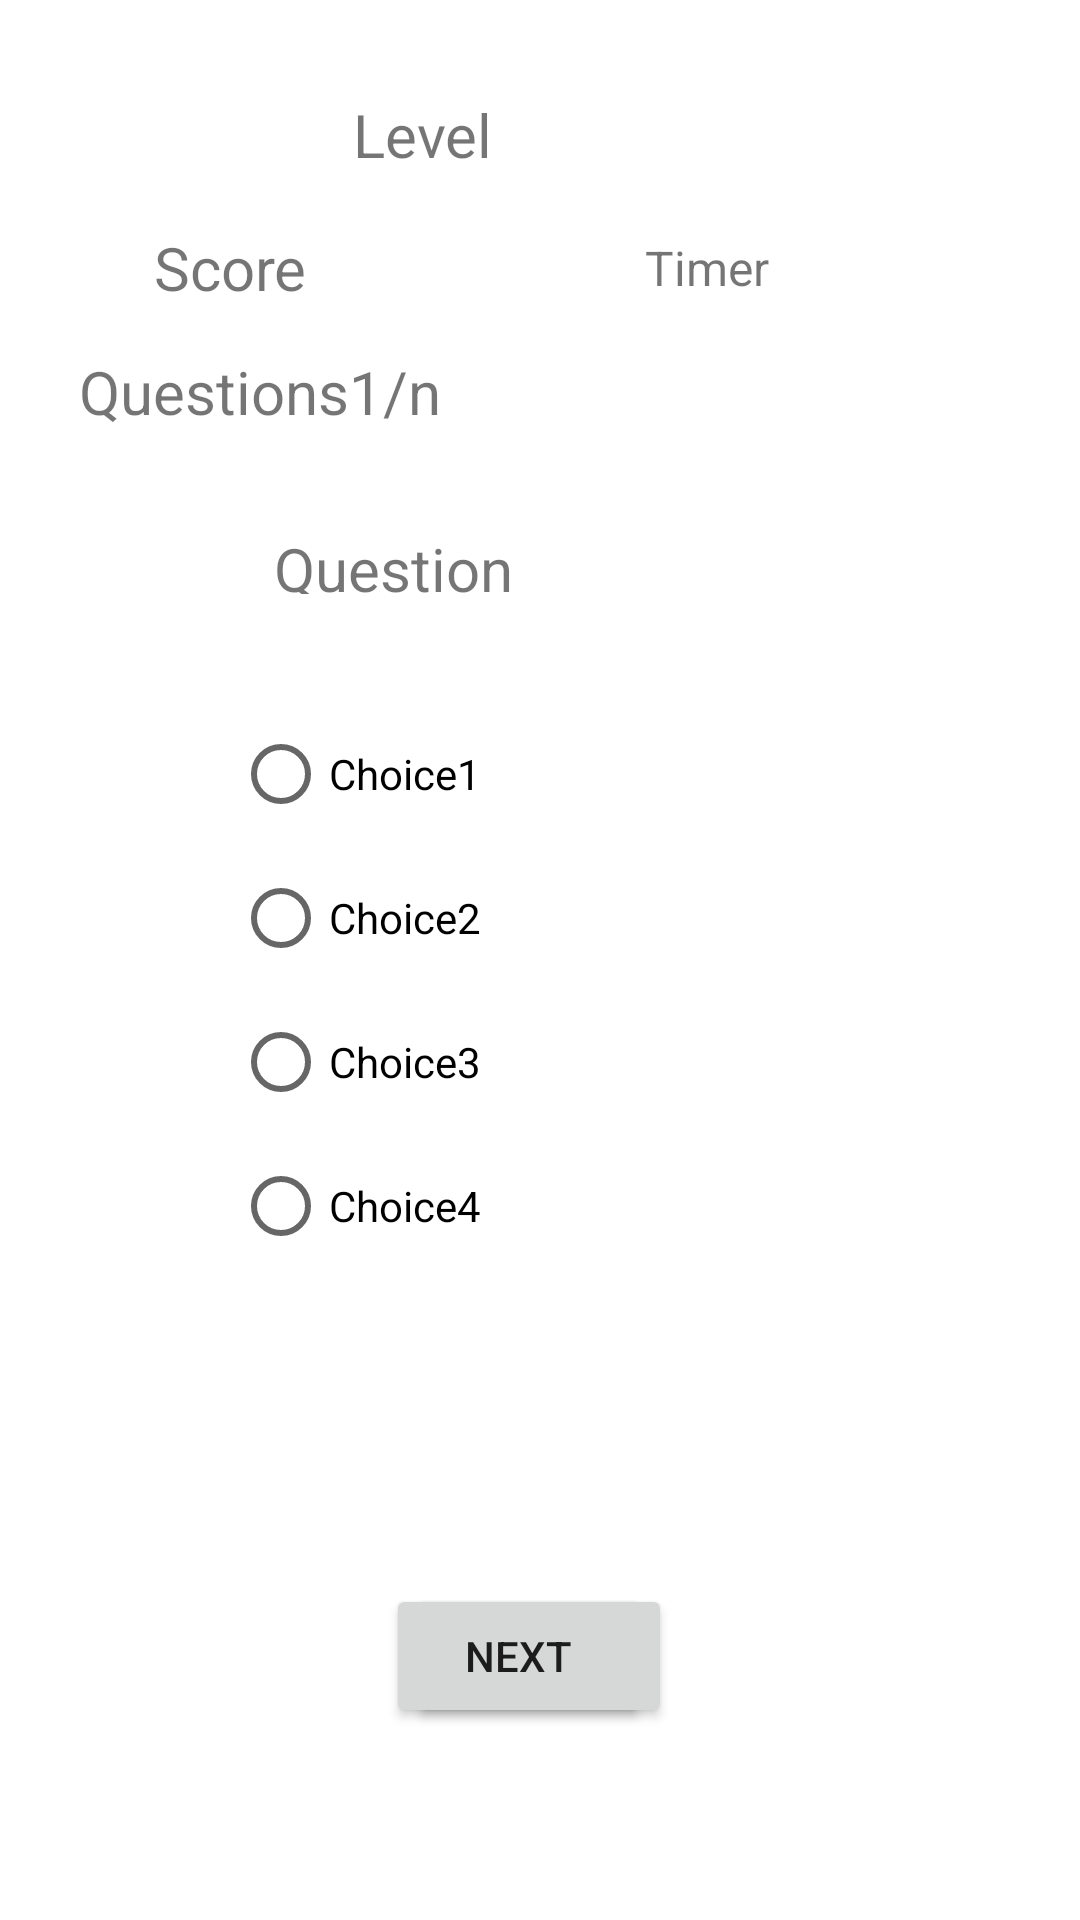

Write the Android layout XML for this screen, with the resource values it uses.
<!-- AndroidManifest.xml: application theme Theme.MCGame -->
<!-- res/layout/activity_level.xml -->
<?xml version="1.0" encoding="utf-8"?>
<androidx.constraintlayout.widget.ConstraintLayout xmlns:android="http://schemas.android.com/apk/res/android"
    xmlns:app="http://schemas.android.com/apk/res-auto"
    xmlns:tools="http://schemas.android.com/tools"
    android:layout_width="match_parent"
    android:layout_height="match_parent"
    tools:context=".Level">

    <TextView
        android:id="@+id/idlevel"
        android:layout_width="124dp"
        android:layout_height="35dp"
        android:text="Level"
        android:textSize="20sp"
        app:layout_constraintBottom_toTopOf="@+id/idtimer"
        app:layout_constraintEnd_toEndOf="parent"
        app:layout_constraintHorizontal_bias="0.498"
        app:layout_constraintStart_toStartOf="parent"
        app:layout_constraintTop_toTopOf="parent"
        app:layout_constraintVertical_bias="0.72" />

    <TextView
        android:id="@+id/idtimer"
        android:layout_width="wrap_content"
        android:layout_height="wrap_content"
        android:layout_marginBottom="540dp"
        android:text="Timer"
        android:textSize="16sp"
        app:layout_constraintBottom_toBottomOf="parent"
        app:layout_constraintEnd_toEndOf="parent"
        app:layout_constraintHorizontal_bias="0.675"
        app:layout_constraintStart_toStartOf="parent" />

    <TextView
        android:id="@+id/idscore"
        android:layout_width="wrap_content"
        android:layout_height="wrap_content"
        android:text="Score"
        android:textSize="20sp"
        app:layout_constraintBottom_toTopOf="@+id/idquestionnumber"
        app:layout_constraintEnd_toEndOf="parent"
        app:layout_constraintHorizontal_bias="0.166"
        app:layout_constraintStart_toStartOf="parent"
        app:layout_constraintTop_toTopOf="parent"
        app:layout_constraintVertical_bias="0.842" />

    <TextView
        android:id="@+id/idquestionnumber"
        android:layout_width="wrap_content"
        android:layout_height="wrap_content"
        android:layout_marginBottom="32dp"
        android:text="Questions1/n"
        android:textSize="20sp"
        app:layout_constraintBottom_toTopOf="@+id/idquestion"
        app:layout_constraintEnd_toEndOf="parent"
        app:layout_constraintHorizontal_bias="0.11"
        app:layout_constraintStart_toStartOf="parent" />

    <RadioGroup
        android:id="@+id/idrg"
        android:layout_width="205dp"
        android:layout_height="246dp"
        android:layout_marginBottom="160dp"
        app:layout_constraintBottom_toBottomOf="parent"
        app:layout_constraintEnd_toEndOf="parent"
        app:layout_constraintStart_toStartOf="parent">

        <RadioButton
            android:id="@+id/idchoice1"
            android:layout_width="match_parent"
            android:layout_height="wrap_content"
            android:text="Choice1" />

        <RadioButton
            android:id="@+id/idchoice2"
            android:layout_width="match_parent"
            android:layout_height="wrap_content"
            android:text="Choice2" />

        <RadioButton
            android:id="@+id/idchoice3"
            android:layout_width="match_parent"
            android:layout_height="wrap_content"
            android:text="Choice3" />

        <RadioButton
            android:id="@+id/idchoice4"
            android:layout_width="match_parent"
            android:layout_height="wrap_content"
            android:text="Choice4" />

    </RadioGroup>

    <TextView
        android:id="@+id/idquestion"
        android:layout_width="192dp"
        android:layout_height="22dp"
        android:layout_marginBottom="36dp"
        android:text="Question"
        android:textSize="20sp"
        app:layout_constraintBottom_toTopOf="@+id/idrg"
        app:layout_constraintEnd_toEndOf="parent"
        app:layout_constraintHorizontal_bias="0.543"
        app:layout_constraintStart_toStartOf="parent" />

    <Button
        android:id="@+id/idbtnsumit"
        android:layout_width="wrap_content"
        android:layout_height="wrap_content"
        android:text="Sumit"
        app:layout_constraintEnd_toEndOf="parent"
        app:layout_constraintStart_toStartOf="parent"
        app:layout_constraintTop_toTopOf="@+id/idnext" />

    <Button
        android:id="@+id/idnext"
        android:layout_width="wrap_content"
        android:layout_height="wrap_content"
        android:layout_marginBottom="64dp"
        android:text="Next"
        app:layout_constraintBottom_toBottomOf="parent"
        app:layout_constraintEnd_toEndOf="parent"
        app:layout_constraintHorizontal_bias="0.473"
        app:layout_constraintStart_toStartOf="parent" />

</androidx.constraintlayout.widget.ConstraintLayout>
<!-- resources referenced by this layout -->
<resources>
  <style name="Theme.MCGame" parent="Theme.MaterialComponents.DayNight.DarkActionBar">
          
          <item name="colorPrimary">@color/purple_500</item>
          <item name="colorPrimaryVariant">@color/purple_700</item>
          <item name="colorOnPrimary">@color/white</item>
          
          <item name="colorSecondary">@color/teal_200</item>
          <item name="colorSecondaryVariant">@color/teal_700</item>
          <item name="colorOnSecondary">@color/black</item>
          
          <item name="android:statusBarColor" tools:targetApi="l">?attr/colorPrimaryVariant</item>
          
      </style>
  <!-- not gathered from this repository: default colours our renderer supplied (Android Studio template values) -->
  <color name="purple_500">#FF6200EE</color>
  <color name="purple_700">#FF3700B3</color>
  <color name="teal_200">#FF03DAC5</color>
  <color name="teal_700">#FF018786</color>
  <color name="black">#FF000000</color>
  <color name="white">#FFFFFFFF</color>
</resources>
